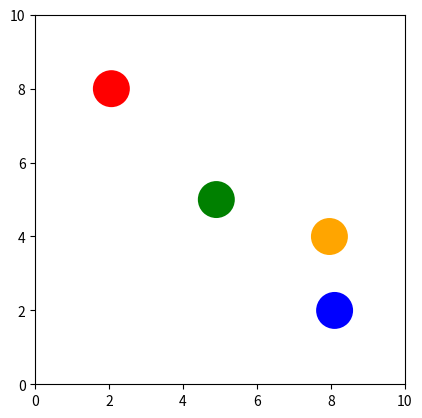

Generate this figure with matplotlib:
import matplotlib.pyplot as plt
import matplotlib.animation as animation

g = -9.81  # m/s^2
dt = 0.01  # 取的小时间微元
factor = 1  # 碰撞系数
radius = 0.5  # 半径
# xmin=0
# ymin=0 编写过程中默认取0
ymax = 10  # 设置垂直高度
xmax = 10  # 设置水平距离
vx1, x1, vy1, y1 = 3, 2, 0, 8
vx2, x2, vy2, y2 = -5, 5, 0, 5
vx3, x3, vy3, y3 = 5, 8, 0, 2
vx4, x4, vy4, y4 = -2, 8, 0, 4


def freefall(vx, x, vy, y):
    x += vx * dt
    vx += 0
    y += vy * dt + 0.5 * g * dt ** 2
    vy += g * dt
    return vx, x, vy, y


def bouncewall(vx, x, vy, y):
    # 判断球1撞地
    if y - radius < 0:
        y = radius
        vy = -vy * factor
    # 判断球2撞天花板
    elif y + radius > ymax:
        y = ymax - radius
        vy = -vy * factor
    # 判断球1撞右墙
    if x + radius > xmax:
        x = xmax - radius
        vx = -vx * factor
    # 判断球1撞左墙
    elif x - radius < 0:
        x = radius
        vx = -vx * factor

    return vx, x, vy, y


def bounceeachother(vbx1, xb1, vby1, yb1, vbx2, xb2, vby2, yb2):
    a = (yb1 - yb2) / (xb1 - xb2)
    vx1f = ((a ** 2 + a * a) * vbx1 - 2 * a * vby1 + 2 * vbx2 + 2 * a * vby2) / (
            a * a + 2 + a * a)
    vy1f = vby1 + a * (-2 * vbx1 - 2 * a * vby1 + 2 * vbx2 + 2 * a * vby2) / (a * a + 2 + a * a)
    vx2f = -(-2 * vbx1 - 2 * a * vby1 + 2 * vbx2 + 2 * a * vby2) / (a * a + 2 + a * a) + vbx2
    vy2f = -a * (-2 * vbx1 - 2 * a * vby1 + 2 * vbx2 + 2 * a * vby2) / (
            a * a + 2 + a * a) + vby2
    vbx1 = vx1f
    vbx2 = vx2f
    vby1 = vy1f
    vby2 = vy2f
    return vbx1, vby1, vbx2, vby2


def update(index):
    global vx1, x1, vy1, y1, vx2, x2, vy2, y2, vx3, x3, vy3, y3, vx4, x4, vy4, y4
    # 自由落体
    vx1, x1, vy1, y1 = freefall(vx1, x1, vy1, y1)
    vx2, x2, vy2, y2 = freefall(vx2, x2, vy2, y2)
    vx3, x3, vy3, y3 = freefall(vx3, x3, vy3, y3)
    vx4, x4, vy4, y4 = freefall(vx4, x4, vy4, y4)
    # 判断球1撞地
    if y1 - radius < 0 or y1 + radius > ymax or x1 + radius > xmax or x1 - radius < 0:
        vx1, x1, vy1, y1 = bouncewall(vx1, x1, vy1, y1)

    if y2 - radius < 0 or y2 + radius > ymax or x2 + radius > xmax or x2 - radius < 0:
        vx2, x2, vy2, y2 = bouncewall(vx2, x2, vy2, y2)

    if y3 - radius < 0 or y3 + radius > ymax or x3 + radius > xmax or x3 - radius < 0:
        vx3, x3, vy3, y3 = bouncewall(vx3, x3, vy3, y3)

    if y4 - radius < 0 or y4 + radius > ymax or x4 + radius > xmax or x4 - radius < 0:
        vx4, x4, vy4, y4 = bouncewall(vx4, x4, vy4, y4)

    # 判断相撞
    if (x1 - x2) ** 2 + (y1 - y2) ** 2 < 4 * radius ** 2:
        x1, y1, x2, y2 = x1, y1, x2, y2
        vx1, vy1, vx2, vy2 = bounceeachother(vx1, x1, vy1, y1, vx2, x2, vy2, y2)

    if (x1 - x3) ** 2 + (y1 - y3) ** 2 < 4 * radius ** 2:
        x1, y1, x3, y3 = x1, y1, x3, y3
        vx1, vy1, vx3, vy3 = bounceeachother(vx1, x1, vy1, y1, vx3, x3, vy3, y3)

    if (x2 - x3) ** 2 + (y2 - y3) ** 2 < 4 * radius ** 2:
        x2, y2, x3, y3 = x2, y2, x3, y3
        vx2, vy2, vx3, vy3 = bounceeachother(vx2, x2, vy2, y2, vx3, x3, vy3, y3)

    if (x1 - x4) ** 2 + (y1 - y4) ** 2 < 4 * radius ** 2:
        x1, y1, x4, y4 = x1, y1, x4, y4
        vx1, vy1, vx4, vy4 = bounceeachother(vx1, x1, vy1, y1, vx4, x4, vy4, y4)

    if (x2 - x4) ** 2 + (y2 - y4) ** 2 < 4 * radius ** 2:
        x2, y2, x4, y4 = x2, y2, x4, y4
        vx2, vy2, vx4, vy4 = bounceeachother(vx2, x2, vy2, y2, vx4, x4, vy4, y4)

    if (x3 - x4) ** 2 + (y3 - y4) ** 2 < 4 * radius ** 2:
        x3, y3, x4, y4 = x3, y3, x4, y4
        vx3, vy3, vx4, vy4 = bounceeachother(vx3, x3, vy3, y3, vx4, x4, vy4, y4)

    # ball.center = (5, height)
    ball.set_center((x1, y1))
    ball2.set_center((x2, y2))
    ball3.set_center((x3, y3))
    ball4.set_center((x4, y4))
    return ball, ball2, ball3, ball4


# Set up the figure and axis
fig, ax = plt.subplots()
# ax.axis('scaled')
ax.set_aspect('equal')
ax.set_xlim(0, xmax)
ax.set_ylim(0, ymax)

# Set up the ball
ball = plt.Circle((x1, y1), radius, fc='red')
ax.add_patch(ball)
ball2 = plt.Circle((x2, y2), radius, fc='green')
ax.add_patch(ball2)
ball3 = plt.Circle((x3, y3), radius, fc='blue')
ax.add_patch(ball3)
ball4 = plt.Circle((x4, y4), radius, fc='orange')
ax.add_patch(ball4)

# Create the animation object
anim = animation.FuncAnimation(fig, update, frames=200, blit=True, interval=5)

# FFwriter = animation.FFMpegWriter(fps=30, extra_args=['-vcodec', 'libx264'])
# anim.save('bounce_ball.gif', writer=FFwriter)

# Show the animation

plt.show()
